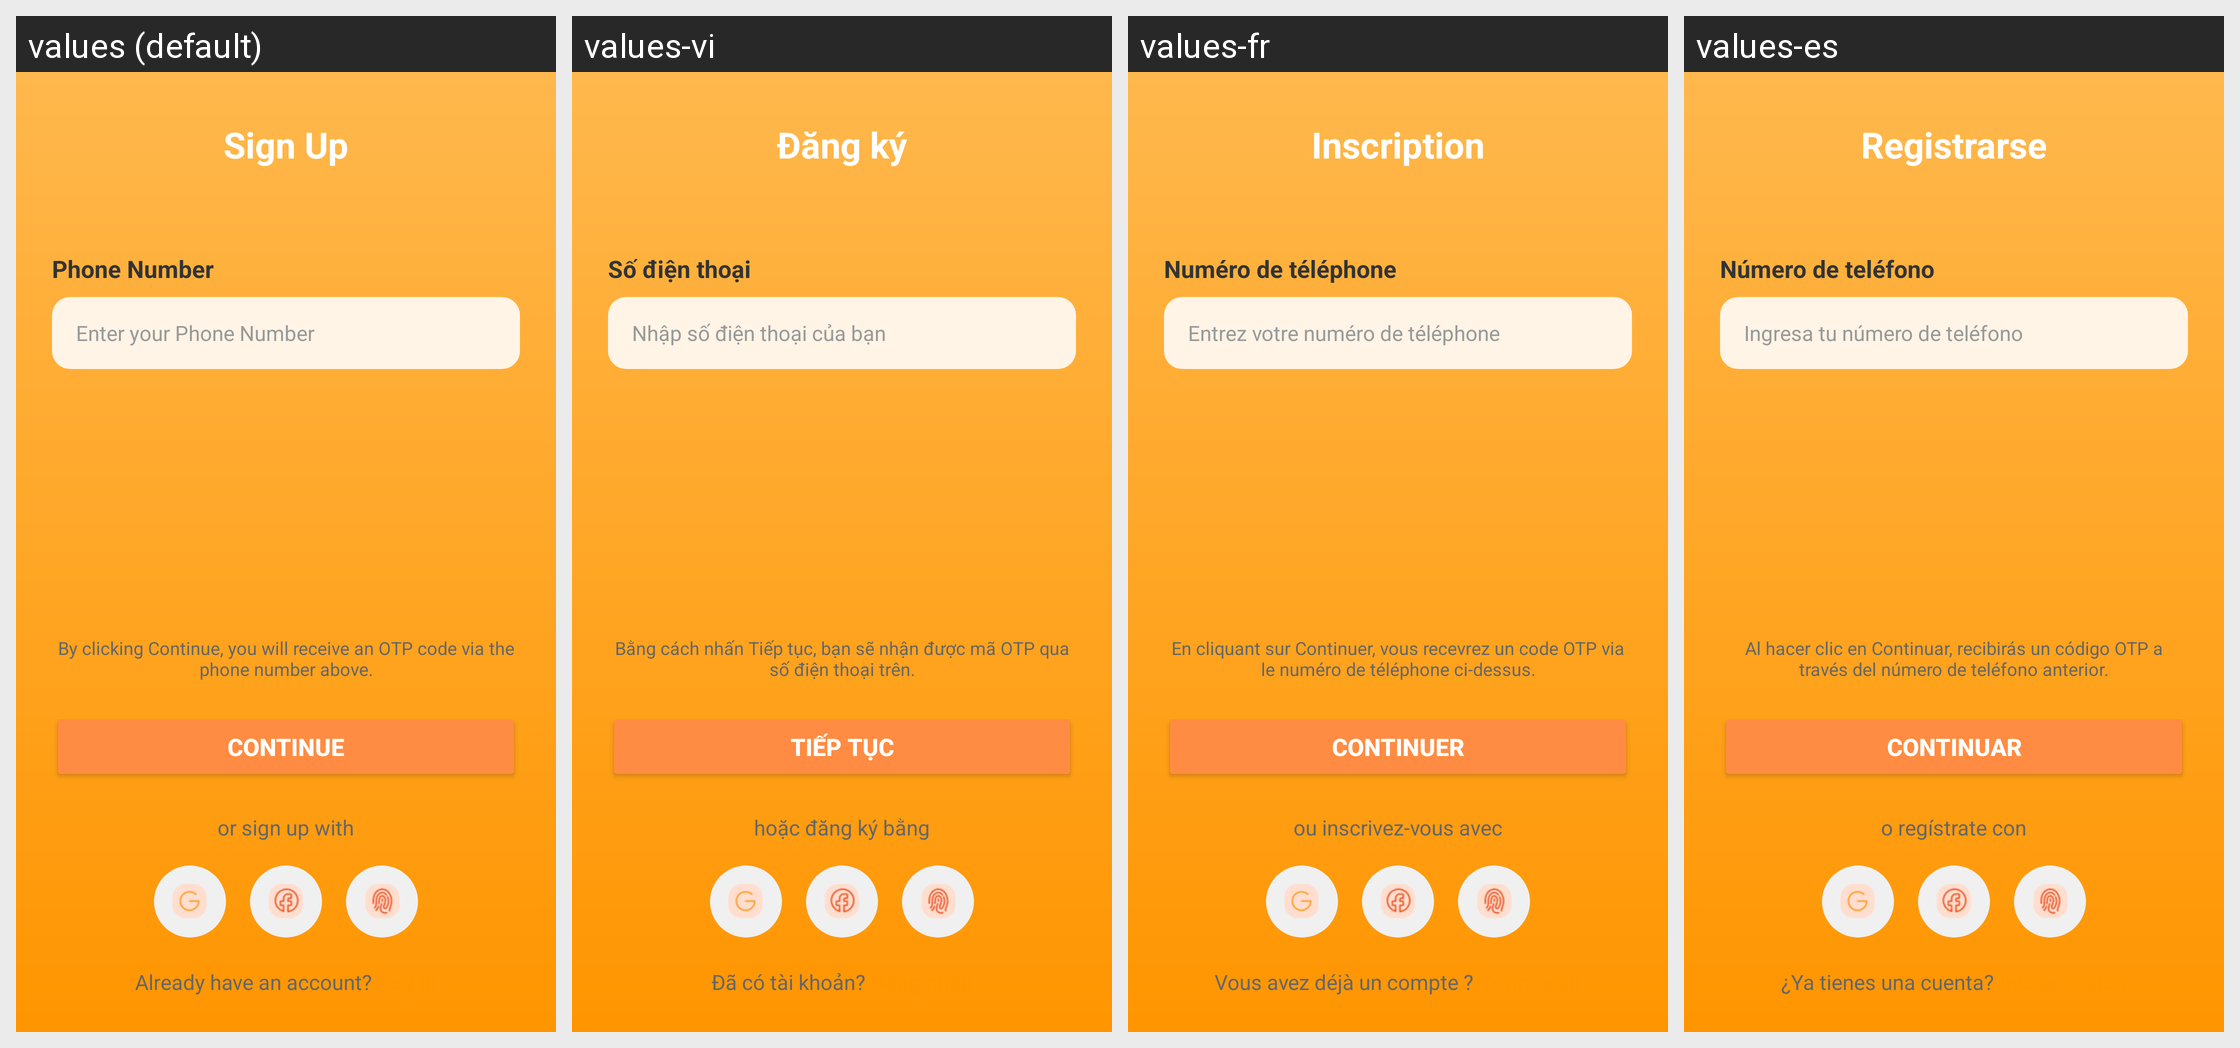

Here is an Android app screen in its default locale and in the app's own translations. Write out the translated-string differences for the strings that appear on this screen.
Android screen res/layout/activity_sign_up.xml rendered under 4 locales, left to right: values (default), values-vi, values-fr, values-es. Device: Nexus 5 (rendered at 1080×1920; each locale shown at half size, 540×960, under a caption strip naming it); theme Theme.WinSnackGroup2.
Strings drawn on this screen, with the default value and each locale's value (text and hints the layout hard-codes, and strings that could not be matched under every locale, appear in the picture but are not listed):

sign_up
  values: Sign Up
  values-vi: Đăng ký
  values-fr: Inscription
  values-es: Registrarse

phone_number
  values: Phone Number
  values-vi: Số điện thoại
  values-fr: Numéro de téléphone
  values-es: Número de teléfono

enter_phone_number
  values: Enter your Phone Number
  values-vi: Nhập số điện thoại của bạn
  values-fr: Entrez votre numéro de téléphone
  values-es: Ingresa tu número de teléfono

by_clicking_continue
  values: By clicking Continue, you will receive an OTP code via the phone number above.
  values-vi: Bằng cách nhấn Tiếp tục, bạn sẽ nhận được mã OTP qua số điện thoại trên.
  values-fr: En cliquant sur Continuer, vous recevrez un code OTP via le numéro de téléphone ci-dessus.
  values-es: Al hacer clic en Continuar, recibirás un código OTP a través del número de teléfono anterior.

continue_text
  values: Continue
  values-vi: Tiếp tục
  values-fr: Continuer
  values-es: Continuar

or_sign_up_with
  values: or sign up with
  values-vi: hoặc đăng ký bằng
  values-fr: ou inscrivez-vous avec
  values-es: o regístrate con

already_have_account
  values: Already have an account?
  values-vi: Đã có tài khoản?
  values-fr: Vous avez déjà un compte ?
  values-es: ¿Ya tienes una cuenta?
